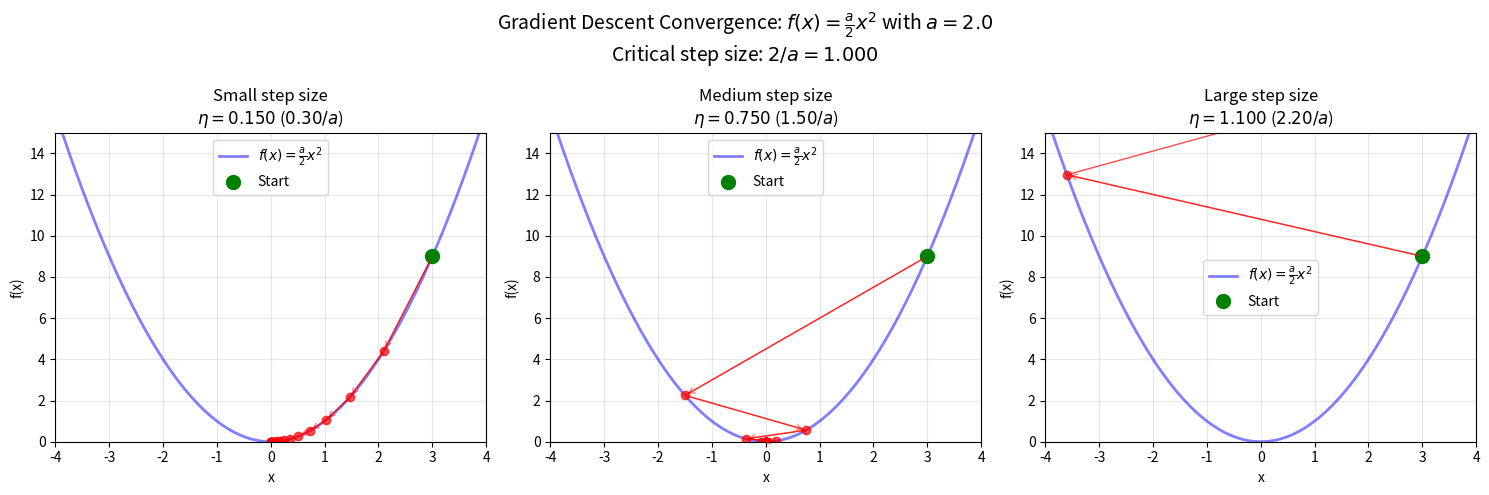

Python code for this plot:
import numpy as np
import matplotlib.pyplot as plt

def quadratic(x, a):
    """Quadratic function f(x) = (a/2) * x^2"""
    return 0.5 * a * x**2

def gradient(x, a):
    """Gradient of quadratic function: f'(x) = a * x"""
    return a * x

def gradient_descent_step(x, a, eta):
    """One step of gradient descent"""
    return x - eta * gradient(x, a)

# Set up the problem
a = 2.0  # Curvature parameter
x_init = 3.0  # Initial position
n_steps = 20  # Number of gradient descent steps

# Define step sizes for three scenarios
eta_small = 0.3 / a    # Small step size (< 1/a)
eta_medium = 1.5 / a   # Medium step size (between 1/a and 2/a)
eta_large = 2.2 / a    # Large step size (> 2/a)

# Run gradient descent for each step size
def run_gradient_descent(x_init, a, eta, n_steps):
    trajectory = [x_init]
    x = x_init
    for _ in range(n_steps):
        x = gradient_descent_step(x, a, eta)
        trajectory.append(x)
    return np.array(trajectory)

trajectory_small = run_gradient_descent(x_init, a, eta_small, n_steps)
trajectory_medium = run_gradient_descent(x_init, a, eta_medium, n_steps)
trajectory_large = run_gradient_descent(x_init, a, eta_large, n_steps)

# Create the figure
fig, axes = plt.subplots(1, 3, figsize=(15, 5))

# X-axis for plotting the function
x_plot = np.linspace(-4, 4, 200)
y_plot = quadratic(x_plot, a)

# Plot for each scenario
scenarios = [
    (trajectory_small, eta_small, "Small step size", axes[0]),
    (trajectory_medium, eta_medium, "Medium step size", axes[1]),
    (trajectory_large, eta_large, "Large step size", axes[2])
]

for traj, eta, title, ax in scenarios:
    # Plot the quadratic function
    ax.plot(x_plot, y_plot, 'b-', alpha=0.5, linewidth=2, label='$f(x) = \\frac{a}{2}x^2$')
    
    # Plot the trajectory points
    y_traj = quadratic(traj, a)
    ax.plot(traj, y_traj, 'ro-', markersize=6, alpha=0.7, linewidth=1)
    
    # Mark the starting point
    ax.plot(traj[0], y_traj[0], 'go', markersize=10, label='Start')
    
    # Add arrows to show the path
    for i in range(min(5, len(traj)-1)):
        ax.annotate('', xy=(traj[i+1], y_traj[i+1]), 
                   xytext=(traj[i], y_traj[i]),
                   arrowprops=dict(arrowstyle='->', color='red', alpha=0.5))
    
    # Set labels and title
    ax.set_xlabel('x')
    ax.set_ylabel('f(x)')
    ax.set_title(f'{title}\n$\\eta = {eta:.3f}$ (${eta*a:.2f}/a$)')
    ax.grid(True, alpha=0.3)
    ax.legend()
    
    # Fixed axis limits for all panels
    ax.set_xlim(-4, 4)
    ax.set_ylim(0, 15)

# Add main title
fig.suptitle(f'Gradient Descent Convergence: $f(x) = \\frac{{a}}{{2}}x^2$ with $a = {a}$\n' + 
             f'Critical step size: $2/a = {2/a:.3f}$', fontsize=14)

plt.tight_layout()
plt.show()

# Print convergence analysis
print("Convergence Analysis:")
print("Critical step size: η = 2/a")
print("Step size for smooth convergence: η = 1/a")
print("\nScenario Analysis:")
print("1. Small step (η = 0.3/a): η < 1/a → Smooth convergence")
print("2. Medium step (η = 1.5/a): 1/a < η < 2/a → Oscillating convergence")
print("3. Large step (η = 2.2/a): η > 2/a → Divergence")
